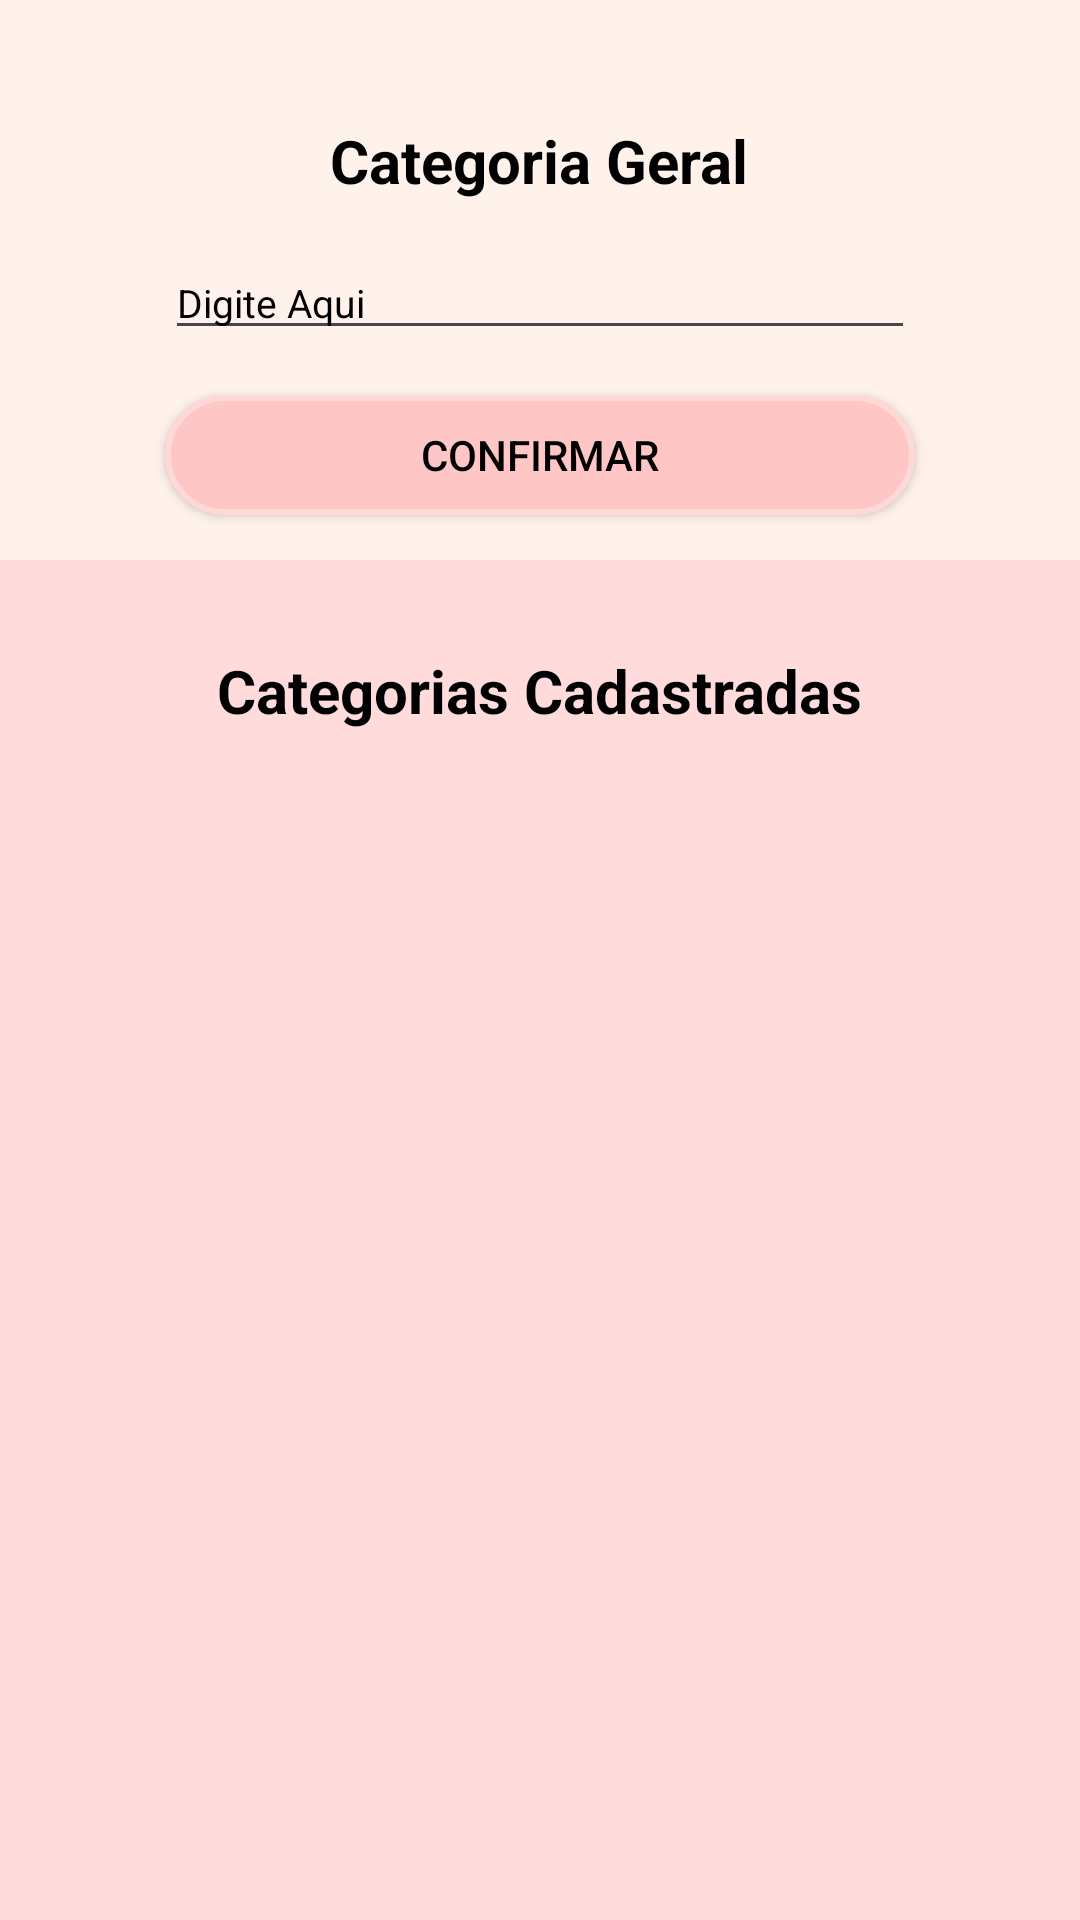

Layout XML and referenced resources for this Android screen:
<!-- AndroidManifest.xml: application theme Theme.Appfinancas -->
<!-- res/layout/activity_categoria_geral.xml -->
<?xml version="1.0" encoding="utf-8"?>
<androidx.constraintlayout.widget.ConstraintLayout xmlns:android="http://schemas.android.com/apk/res/android"
    xmlns:app="http://schemas.android.com/apk/res-auto"
    xmlns:tools="http://schemas.android.com/tools"
    android:id="@+id/activity_categoria_geral"
    android:layout_width="match_parent"
    android:layout_height="match_parent"
    android:background="@color/fundo_cat_geral"
    tools:context=".CategoriaGeral.CategoriaGeral">

    <LinearLayout
        android:layout_width="match_parent"
        android:layout_height="wrap_content"
        android:orientation="vertical">

        <LinearLayout
            android:layout_width="match_parent"
            android:layout_height="wrap_content"
            android:background="#FFF2EB"
            android:orientation="vertical">

            <TextView
                android:id="@+id/textViewCategoriaGeral"
                android:layout_width="wrap_content"
                android:layout_height="wrap_content"
                android:layout_gravity="center"
                android:layout_marginTop="40dp"
                android:text="Categoria Geral"
                android:textColor="@color/black"
                android:textSize="20sp"
                android:textStyle="bold"
                app:backgroundTint="@null" />

            <EditText
                android:id="@+id/editTextCategoriaGeral"
                android:layout_width="250dp"
                android:layout_height="wrap_content"
                android:layout_marginTop="15dp"
                android:layout_gravity="center"
                android:text="Digite Aqui"
                android:textColor="@color/black"
                android:inputType="text"
                android:textSize="13sp" />

            <Button
                android:id="@+id/btnConfirmarCategoriaGeral"
                android:layout_width="250dp"
                android:layout_height="40dp"
                android:layout_gravity="center"
                android:layout_marginTop="15dp"
                android:layout_marginBottom="15dp"
                android:background="@drawable/btn_cat_perfil"
                app:backgroundTint="@null"
                android:textColor="@color/black"
                android:text="Confirmar" />
        </LinearLayout>

        <LinearLayout
            android:layout_width="match_parent"
            android:layout_height="wrap_content"
            android:orientation="vertical">

            <TextView
                android:id="@+id/textViewCategoriasCadastradas"
                android:layout_width="wrap_content"
                android:layout_height="wrap_content"
                android:layout_gravity="center"
                android:layout_marginTop="30dp"
                android:text="Categorias Cadastradas"
                android:textColor="@color/black"
                android:textSize="20sp"
                android:textStyle="bold" />

            <androidx.recyclerview.widget.RecyclerView
                android:id="@+id/recyclerViewCategoriaGeral"
                android:layout_width="match_parent"
                android:layout_height="0dp"
                android:layout_margin="15dp"
                android:layout_gravity="center"
                android:layout_weight="1"
                android:textColor="@color/black"
                app:backgroundTint="@null"/>

        </LinearLayout>
    </LinearLayout>


</androidx.constraintlayout.widget.ConstraintLayout>
<!-- resources referenced by this layout -->
<resources>
  <color name="black">#000000</color>
  <color name="fundo_cat_geral">#FFDBDB</color>
  <!-- drawable btn_cat_perfil (drawable) -->
  <?xml version="1.0" encoding="utf-8"?>
  <shape xmlns:android="http://schemas.android.com/apk/res/android">
      <solid android:color="@color/fundo_btn_cat_perfil"/>
      <corners android:radius="30dp"/>
      <stroke
          android:width="2dp"
          android:color="@color/borda_btn_car_perfil"
          />
  </shape>
  <style name="Theme.Appfinancas" parent="Base.Theme.Appfinancas" />
  <color name="fundo_btn_cat_perfil">#FFC6C6</color>
  <color name="borda_btn_car_perfil">#FFD8D8</color>
  <style name="Base.Theme.Appfinancas" parent="Theme.Material3.DayNight.NoActionBar">
          
          
  
          <item name="materialButtonStyle">@style/Widget.AppCompat.Button</item>
  
  
       </style>
</resources>
